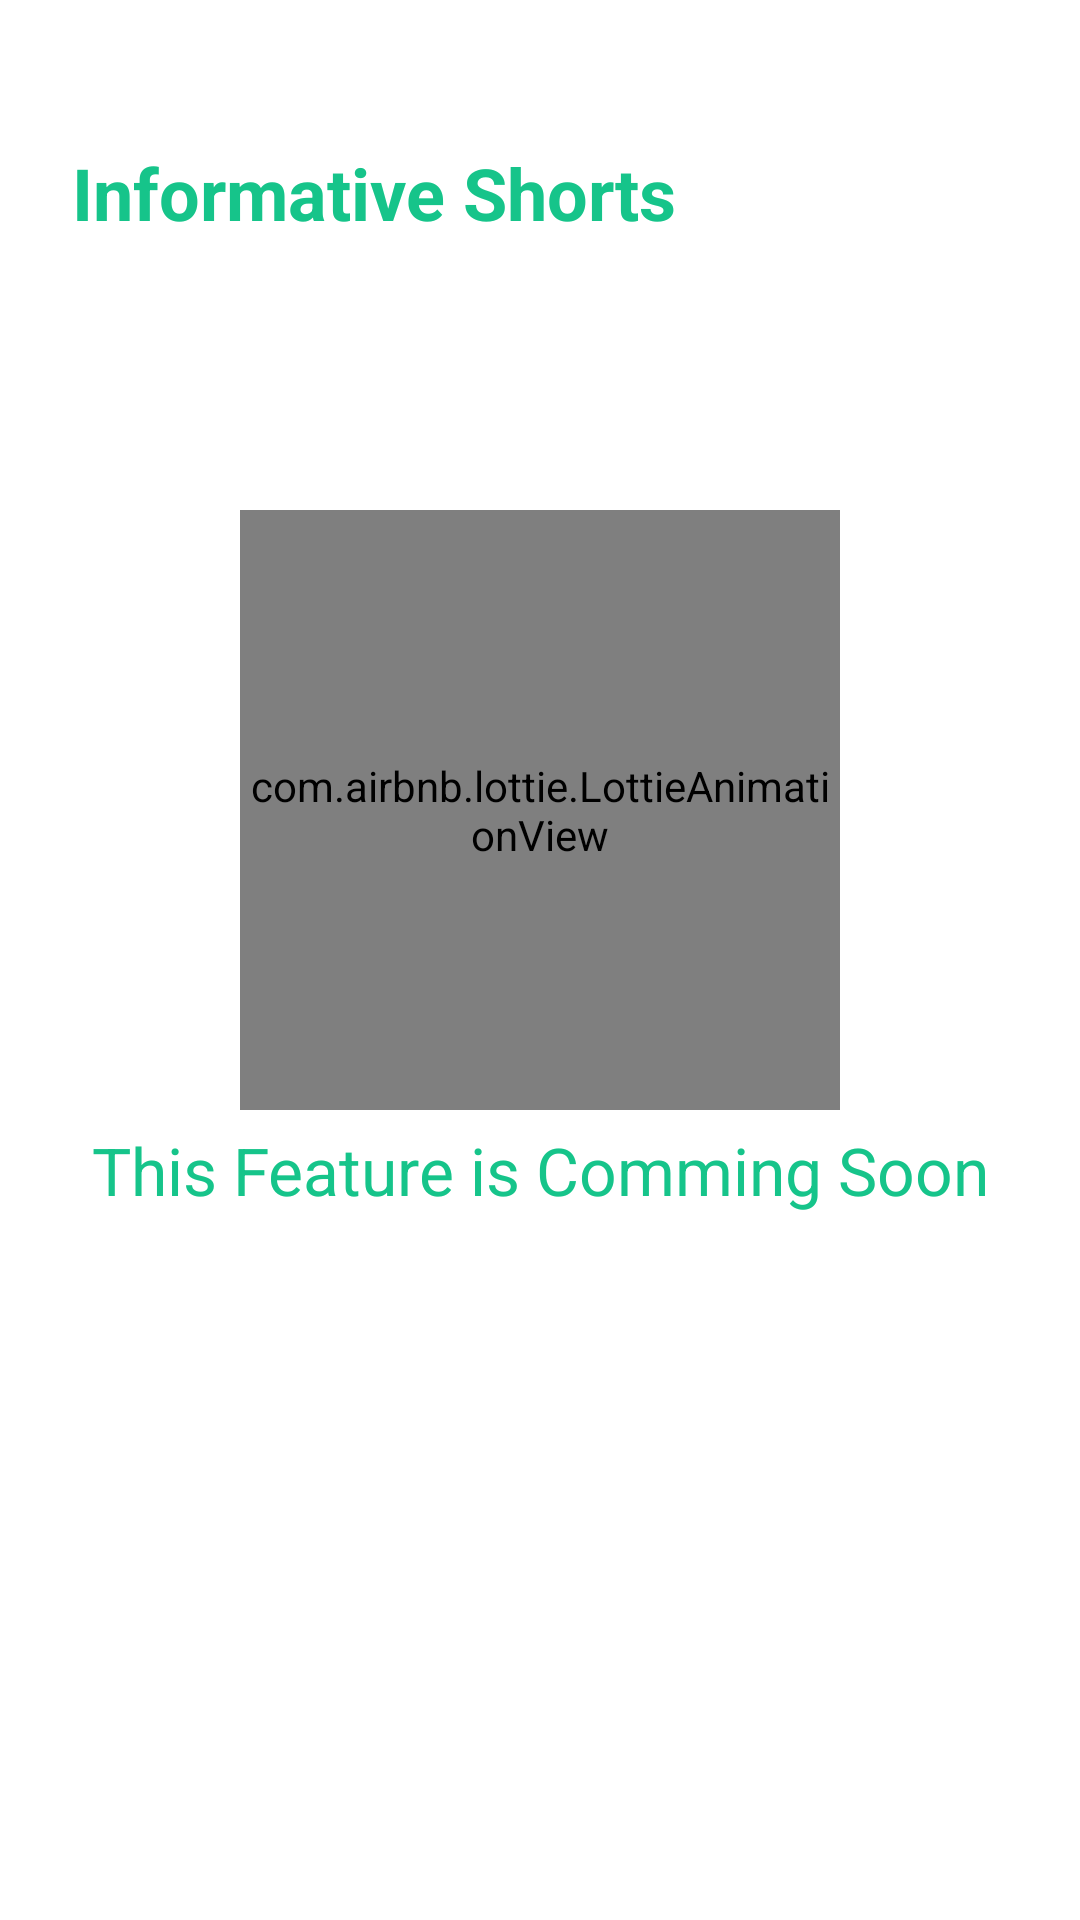

The Android layout XML behind this screen, and the referenced resources:
<!-- AndroidManifest.xml: application theme TransparentStatus -->
<!-- res/layout/activity_info_shorts.xml -->
<?xml version="1.0" encoding="utf-8"?>
<androidx.constraintlayout.widget.ConstraintLayout xmlns:android="http://schemas.android.com/apk/res/android"
    xmlns:app="http://schemas.android.com/apk/res-auto"
    xmlns:tools="http://schemas.android.com/tools"
    android:layout_width="match_parent"
    android:layout_height="match_parent"
    tools:context=".home_activities.InfoShorts">

    <TextView
        android:id="@+id/textView29"
        android:layout_width="wrap_content"
        android:layout_height="wrap_content"
        android:layout_marginStart="24dp"
        android:layout_marginTop="48dp"
        android:text="Informative Shorts"
        android:textColor="?attr/colorPrimary"
        android:textSize="24sp"
        android:textStyle="bold"
        app:layout_constraintStart_toStartOf="parent"
        app:layout_constraintTop_toTopOf="parent" />

    <View
        android:id="@+id/divider16"
        android:layout_width="0dp"
        android:layout_height="5dp"
        android:layout_marginTop="8dp"
        android:layout_marginEnd="16dp"
        android:background="@drawable/bg_card"
        android:backgroundTint="?attr/colorPrimary"
        app:layout_constraintEnd_toEndOf="@+id/textView29"
        app:layout_constraintStart_toStartOf="@+id/textView29"
        app:layout_constraintTop_toBottomOf="@+id/textView29" />

    <com.airbnb.lottie.LottieAnimationView
        android:id="@+id/textView44"
        android:layout_width="200dp"
        android:layout_height="200dp"
        android:layout_marginBottom="100dp"
        app:layout_constraintBottom_toBottomOf="parent"
        app:layout_constraintEnd_toEndOf="parent"
        app:layout_constraintStart_toStartOf="parent"
        app:layout_constraintTop_toTopOf="parent"
        app:lottie_autoPlay="true"
        app:lottie_loop="true"
        app:lottie_rawRes="@raw/noitem" />

    <TextView
        android:id="@+id/textView61"
        android:layout_width="0dp"
        android:layout_height="40dp"
        android:gravity="center"
        android:text="This Feature is Comming Soon"
        android:textColor="?attr/colorPrimary"
        android:textSize="22sp"
        app:layout_constraintEnd_toEndOf="parent"
        app:layout_constraintStart_toStartOf="parent"
        app:layout_constraintTop_toBottomOf="@+id/textView44" />

</androidx.constraintlayout.widget.ConstraintLayout>
<!-- resources referenced by this layout -->
<resources>
  <style name="TransparentStatus" parent="Theme.EarnFast">
          <item name="android:statusBarColor">@color/transparent</item>
      </style>
  <style name="Theme.EarnFast" parent="Theme.MaterialComponents.DayNight.NoActionBar">
          
          <item name="colorPrimary">@color/greenM</item>
          <item name="colorPrimaryVariant">@color/greenLight</item>
          <item name="colorOnPrimary">@color/white</item>
          
          <item name="colorSecondary">@color/yellowDark</item>
          <item name="colorSecondaryVariant">@color/yellowM</item>
          <item name="colorOnSecondary">@color/black</item>
          <item name="colorAccent">@color/blue_green</item>
          <item name="android:textColor">@color/black</item>
  
  
          
          <item name="android:statusBarColor" tools:targetApi="l">?attr/colorPrimary</item>
          
      </style>
  <color name="transparent">#00000000</color>
  <color name="greenM">#16c48A</color>
  <color name="greenLight">#85C1AD</color>
  <color name="white">#FFFFFFFF</color>
  <color name="yellowDark">#ffb000</color>
  <color name="yellowM">#ffd914</color>
  <color name="black">#FF000000</color>
  <color name="blue_green">#009688</color>
</resources>
